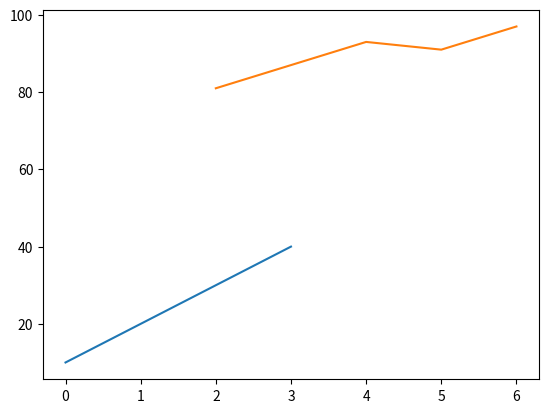
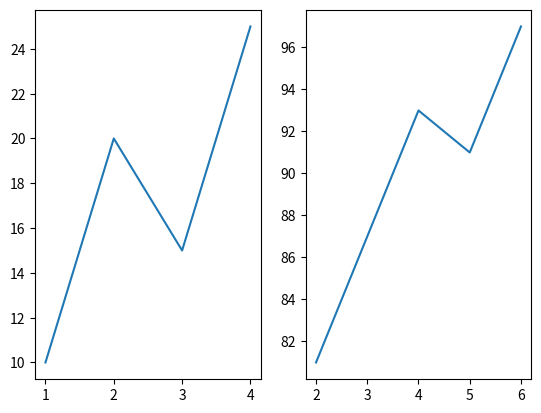
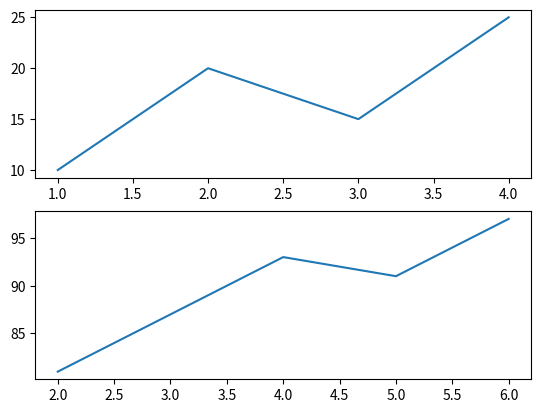
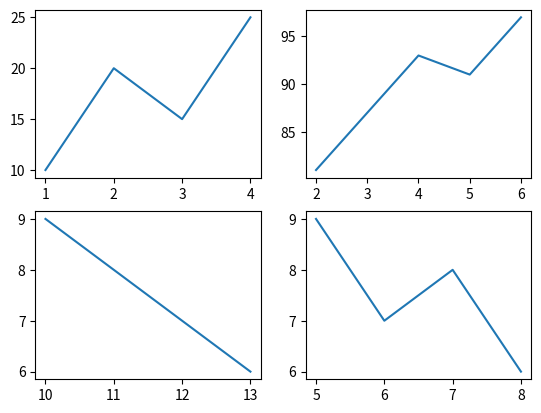

The script that saved these images, in order:
import matplotlib.pyplot as plt

plt.plot([10,20,30,40])
plt.show()

plt.plot([2,4,5,6], [81,93,91,97])
plt.show()


fig1 = plt.figure()
splt1 = fig1.add_subplot(1,2,1)
splt1.plot([1,2,3,4], [10, 20, 15, 25])
splt2 = fig1.add_subplot(1,2,2)
splt2.plot([2,4,5,6], [81,93,91,97])
plt.show()

fig2 = plt.figure()
splt1 = fig2.add_subplot(2,1,1)
splt1.plot([1,2,3,4], [10, 20, 15, 25])
splt2 = fig2.add_subplot(2,1,2)
splt2.plot([2,4,5,6], [81,93,91,97])
plt.show()

fig3 = plt.figure()
splt1 = fig3.add_subplot(2,2,1)
splt1.plot([1,2,3,4], [10, 20, 15, 25])
splt2 = fig3.add_subplot(2,2,2)
splt2.plot([2,4,5,6], [81,93,91,97])
splt3 = fig3.add_subplot(2,2,3)
splt3.plot([10, 11, 12, 13], [9,8,7,6])
splt4 = fig3.add_subplot(2,2,4)
splt4.plot([5, 6, 7, 8], [9,7,8,6])
plt.show()

